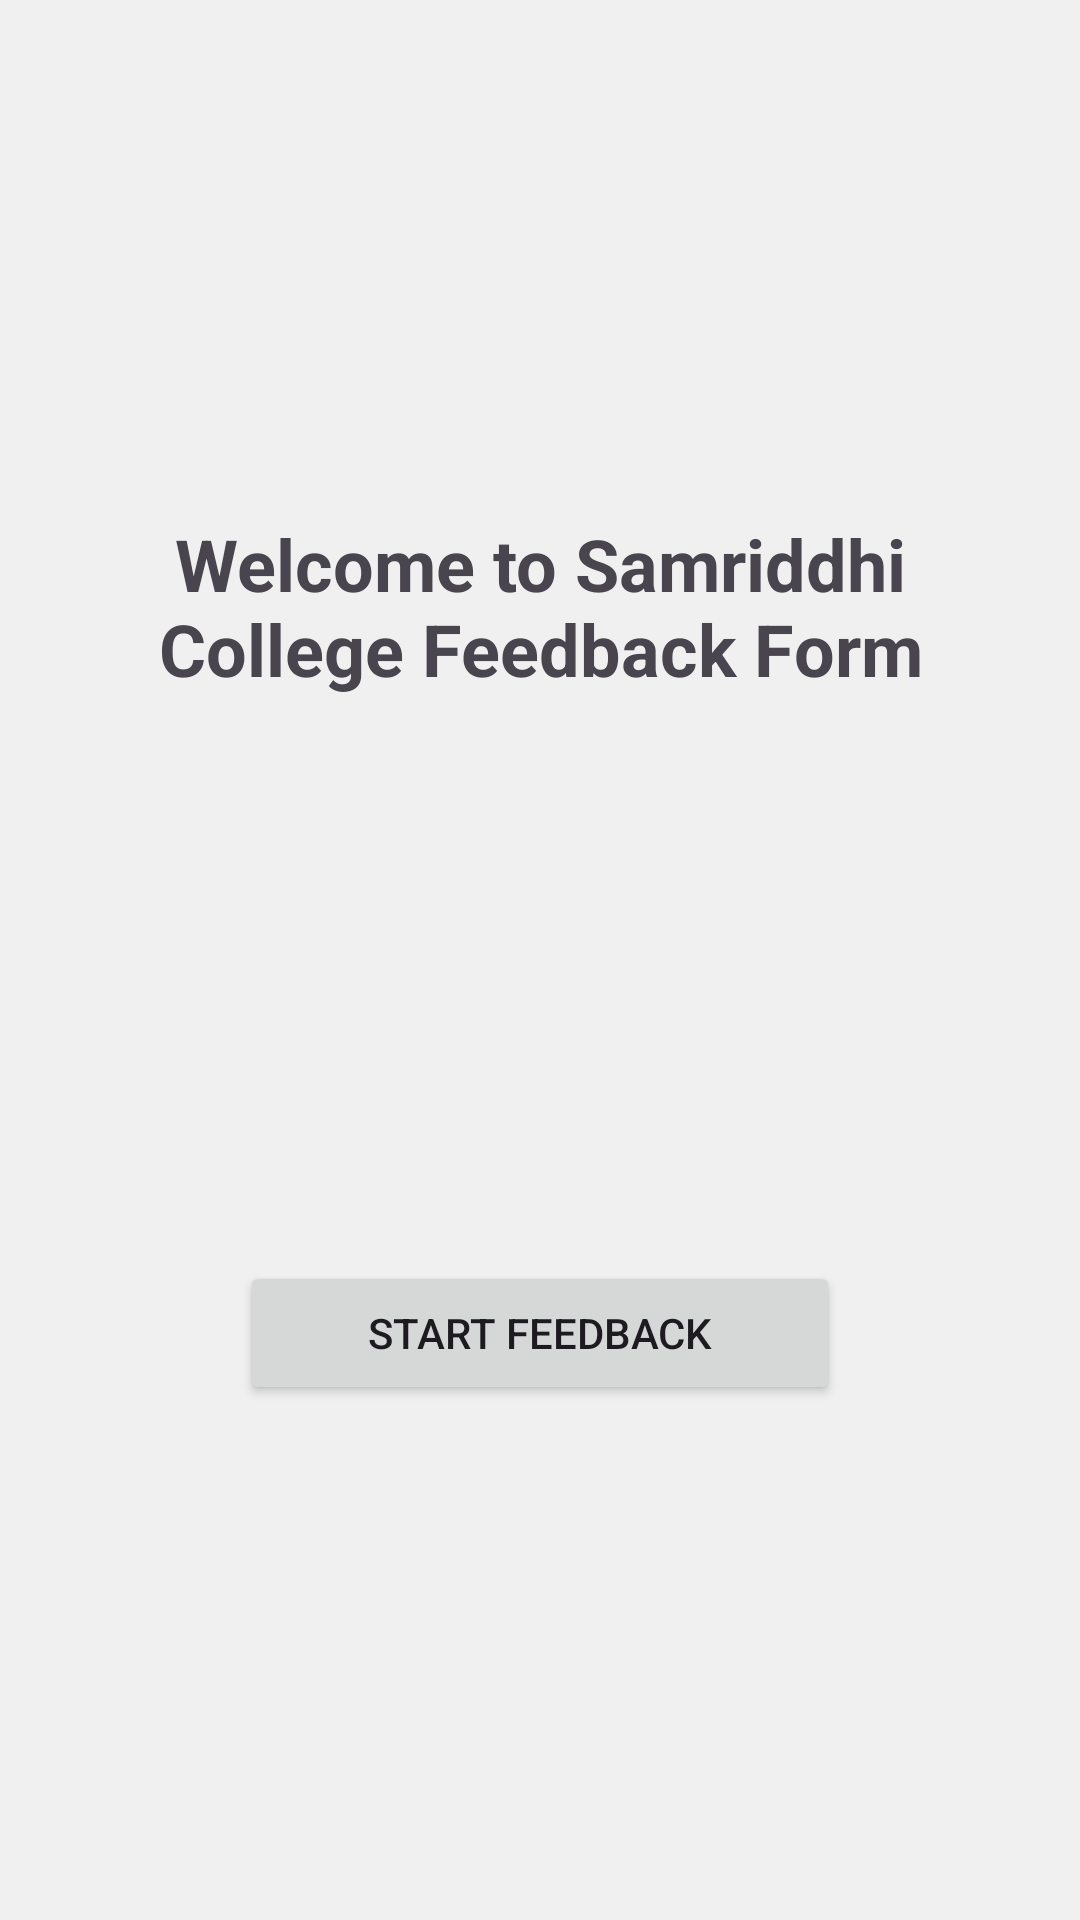

Produce the Android XML layout that renders to this screen, including the resource entries it uses.
<!-- AndroidManifest.xml: application theme Theme.MyApplication_MP -->
<!-- res/layout/activity_feed_back_form.xml -->
<?xml version="1.0" encoding="utf-8"?>
<androidx.constraintlayout.widget.ConstraintLayout
    xmlns:android="http://schemas.android.com/apk/res/android"
    xmlns:app="http://schemas.android.com/apk/res-auto"
    android:layout_width="match_parent"
    android:layout_height="match_parent"
    android:background="#f0f0f0"
    android:padding="16dp">

    <TextView
        android:id="@+id/tvWelcome"
        android:layout_width="0dp"
        android:layout_height="wrap_content"
        android:text="Welcome to Samriddhi College Feedback Form"
        android:textSize="24sp"
        android:textStyle="bold"
        android:gravity="center"
        app:layout_constraintTop_toTopOf="parent"
        app:layout_constraintLeft_toLeftOf="parent"
        app:layout_constraintRight_toRightOf="parent"
        app:layout_constraintBottom_toTopOf="@id/btnStart"
        android:layout_marginBottom="32dp" />

    <Button
        android:id="@+id/btnStart"
        android:layout_width="200dp"
        android:layout_height="wrap_content"
        android:text="Start Feedback"
        app:layout_constraintTop_toBottomOf="@id/tvWelcome"
        app:layout_constraintLeft_toLeftOf="parent"
        app:layout_constraintRight_toRightOf="parent"
        app:layout_constraintBottom_toBottomOf="parent"/>
</androidx.constraintlayout.widget.ConstraintLayout>
<!-- resources referenced by this layout -->
<resources>
  <style name="Theme.MyApplication_MP" parent="Base.Theme.MyApplication_MP" />
  <style name="Base.Theme.MyApplication_MP" parent="Theme.Material3.DayNight.NoActionBar">
          
          
      </style>
</resources>
